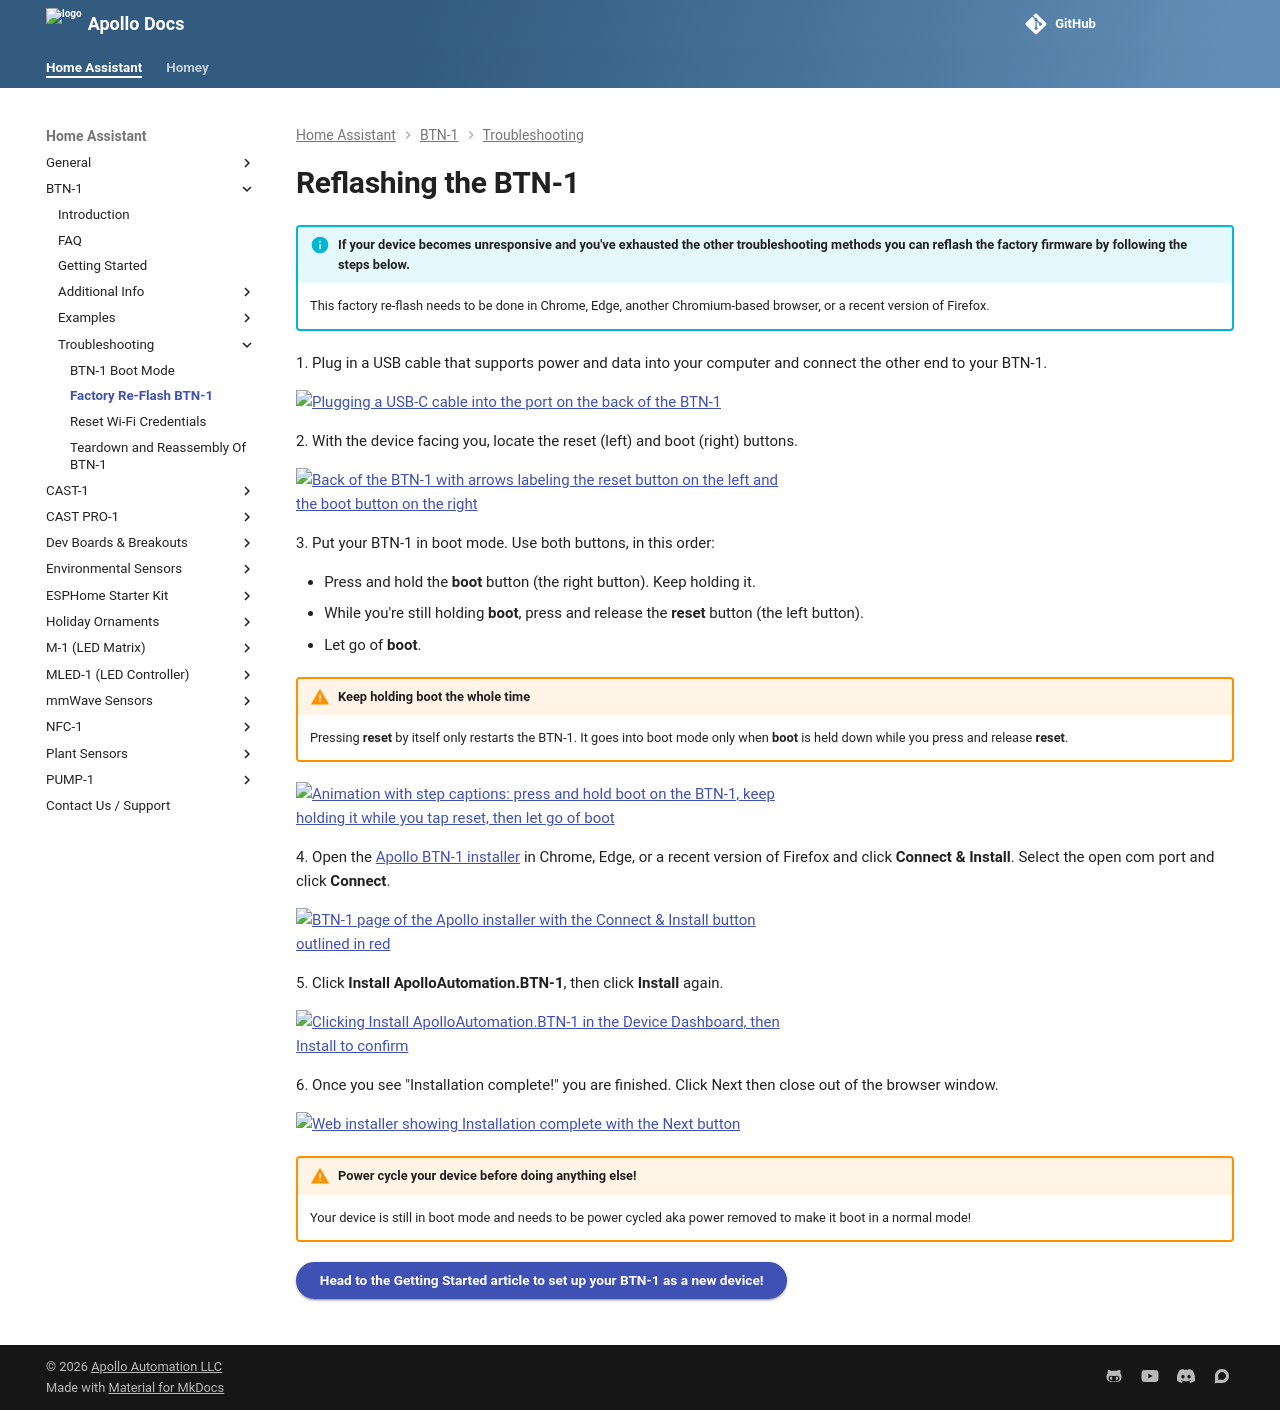

repository: ApolloAutomation/docs · page: products/btn1/troubleshooting/btn1-reflash/index.html · generator: mkdocs

---
title: Reflashing the BTN-1.
description: Step by step guide for reflashing The BTN-1.
---
# Reflashing the BTN-1

!!! info "If your device becomes unresponsive and you've exhausted the other troubleshooting methods you can reflash the factory firmware by following the steps below."

    This factory re-flash needs to be done in Chrome, Edge, another Chromium-based browser, or a recent version of Firefox.

1\. Plug in a USB cable that supports power and data into your computer and connect the other end to your BTN-1.

![Plugging a USB-C cable into the port on the back of the BTN-1](/assets/btn-1-plug-in-usb-c.webp)

2\. With the device facing you, locate the reset (left) and boot (right) buttons.

![Back of the BTN-1 with arrows labeling the reset button on the left and the boot button on the right](/assets/btn-1-reset-boot-buttons.png)

3\. Put your BTN-1 in boot mode. Use both buttons, in this order:

- Press and hold the **boot** button (the right button). Keep holding it.
- While you're still holding **boot**, press and release the **reset** button (the left button).
- Let go of **boot**.

!!! warning "Keep holding boot the whole time"

    Pressing **reset** by itself only restarts the BTN-1. It goes into boot mode only when **boot** is held down while you press and release **reset**.

![Animation with step captions: press and hold boot on the BTN-1, keep holding it while you tap reset, then let go of boot](/assets/btn-1-boot-mode-method-2.webp)

4\. Open the <a href="https://install.apolloautomation.com/#/btn-1" target="_blank" rel="noreferrer nofollow noopener">Apollo BTN-1 installer</a> in Chrome, Edge, or a recent version of Firefox and click **Connect & Install**. Select the open com port and click **Connect**.

![BTN-1 page of the Apollo installer with the Connect & Install button outlined in red](/assets/installer-btn-1.png)

5\. Click **Install ApolloAutomation.BTN-1**, then click **Install** again.

![Clicking Install ApolloAutomation.BTN-1 in the Device Dashboard, then Install to confirm](/assets/btn-1-reflash-install.gif)

6\. Once you see "Installation complete!" you are finished. Click Next then close out of the browser window.

![Web installer showing Installation complete with the Next button](/assets/pump-1-reflash-install-complete.png)

!!! warning "Power cycle your device before doing anything else!"

    Your device is still in boot mode and needs to be power cycled aka power removed to make it boot in a normal mode!

[Head to the Getting Started article to set up your BTN-1 as a new device!](https://wiki.apolloautomation.com/products/btn1/setup/getting-started/){          .md-button .md-button--primary }
